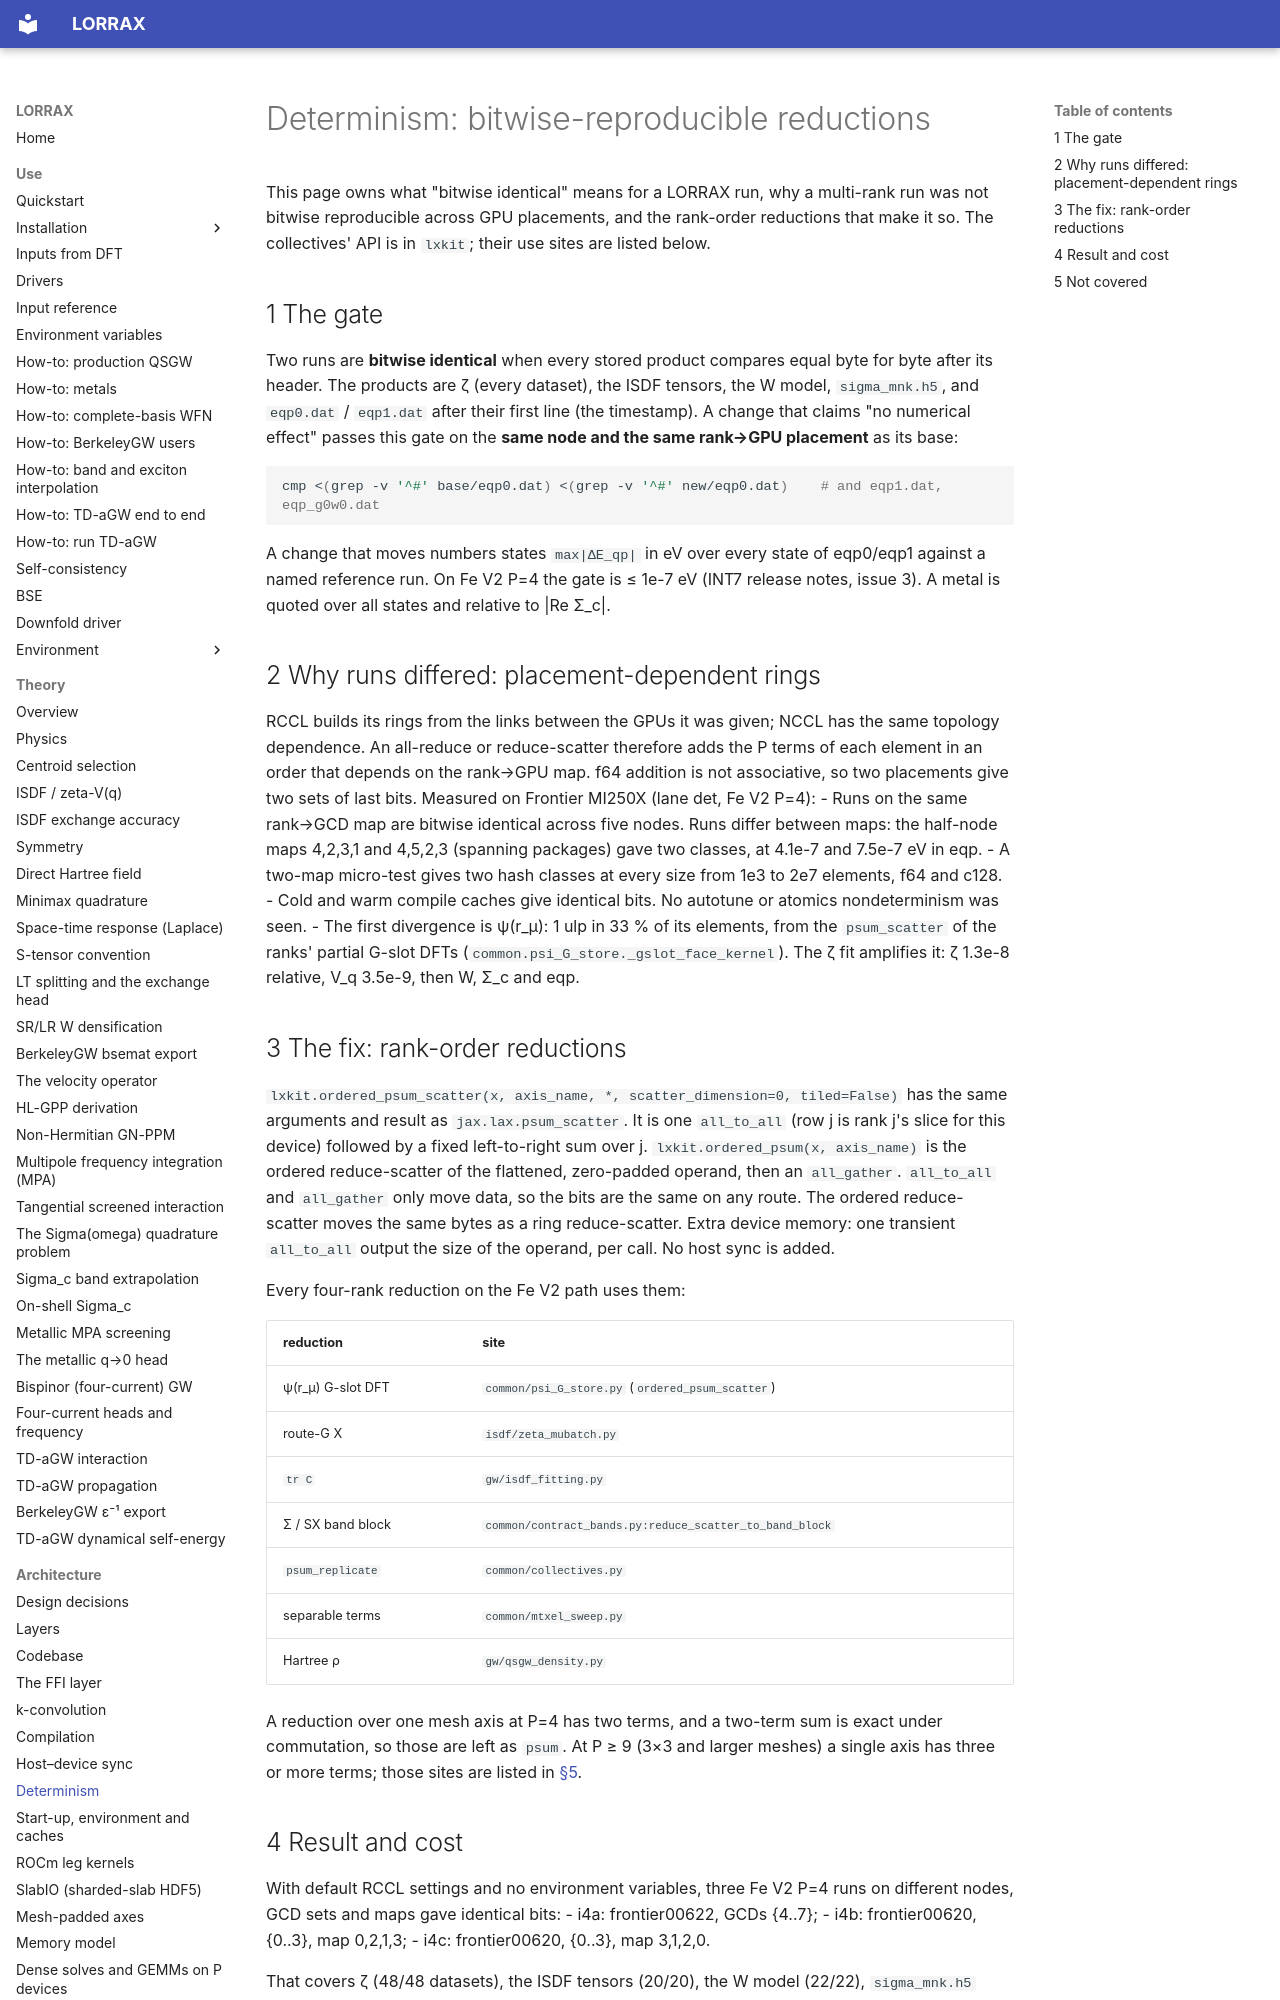

repository: jackmcarthur/lorrax · page: architecture/determinism/index.html · generator: mkdocs

# Determinism: bitwise-reproducible reductions

This page owns what "bitwise identical" means for a LORRAX run, why a
multi-rank run was not bitwise reproducible across GPU placements, and the
rank-order reductions that make it so. The collectives' API is in `lxkit`; their
use sites are listed below.

## 1 The gate {#gate}

Two runs are **bitwise identical** when every stored product compares equal byte
for byte after its header. The products are ζ (every dataset), the ISDF tensors,
the W model, `sigma_mnk.h5`, and `eqp0.dat` / `eqp1.dat` after their first line
(the timestamp). A change that claims "no numerical effect" passes this gate on
the **same node and the same rank→GPU placement** as its base:

```bash
cmp <(grep -v '^#' base/eqp0.dat) <(grep -v '^#' new/eqp0.dat)    # and eqp1.dat, eqp_g0w0.dat
```

A change that moves numbers states `max|ΔE_qp|` in eV over every state of
eqp0/eqp1 against a named reference run. On Fe V2 P=4 the gate is ≤ 1e-7 eV
(INT7 release notes, issue 3). A metal is quoted over all states and relative to
|Re Σ_c|.

## 2 Why runs differed: placement-dependent rings {#why}

RCCL builds its rings from the links between the GPUs it was given; NCCL has the
same topology dependence. An all-reduce or reduce-scatter therefore adds
the P terms of each element in an order that depends on the rank→GPU map. f64
addition is not associative, so two placements give two sets of last bits.
Measured on Frontier MI250X (lane det, Fe V2 P=4):
- Runs on the same rank→GCD map are bitwise identical across five nodes. Runs
  differ between maps: the half-node maps 4,2,3,1 and 4,5,2,3 (spanning
  packages) gave two classes, at 4.1e-7 and 7.5e-7 eV in eqp.
- A two-map micro-test gives two hash classes at every size from 1e3 to 2e7
  elements, f64 and c128.
- Cold and warm compile caches give identical bits. No autotune or atomics
  nondeterminism was seen.
- The first divergence is ψ(r_μ): 1 ulp in 33 % of its elements, from the
  `psum_scatter` of the ranks' partial G-slot DFTs
  (`common.psi_G_store._gslot_face_kernel`). The ζ fit amplifies it: ζ 1.3e-8
  relative, V_q 3.5e-9, then W, Σ_c and eqp.

## 3 The fix: rank-order reductions {#ordered}

`lxkit.ordered_psum_scatter(x, axis_name, *, scatter_dimension=0, tiled=False)`
has the same arguments and result as `jax.lax.psum_scatter`. It is one
`all_to_all` (row j is rank j's slice for this device) followed by a fixed
left-to-right sum over j. `lxkit.ordered_psum(x, axis_name)` is the ordered
reduce-scatter of the flattened, zero-padded operand, then an `all_gather`.
`all_to_all` and `all_gather` only move data, so the bits are the same on any
route. The ordered reduce-scatter moves the same bytes as a ring reduce-scatter. Extra device memory: one transient `all_to_all` output the size
of the operand, per call. No host sync is added.

Every four-rank reduction on the Fe V2 path uses them:

| reduction | site |
|---|---|
| ψ(r_μ) G-slot DFT | `common/psi_G_store.py` (`ordered_psum_scatter`) |
| route-G X | `isdf/zeta_mubatch.py` |
| `tr C` | `gw/isdf_fitting.py` |
| Σ / SX band block | `common/contract_bands.py:reduce_scatter_to_band_block` |
| `psum_replicate` | `common/collectives.py` |
| separable terms | `common/mtxel_sweep.py` |
| Hartree ρ | `gw/qsgw_density.py` |

A reduction over one mesh axis at P=4 has two terms, and a two-term sum is
exact under commutation, so those are left as `psum`. At P ≥ 9 (3×3 and larger
meshes) a single axis has three or more terms; those sites are listed in [§5](#open).
